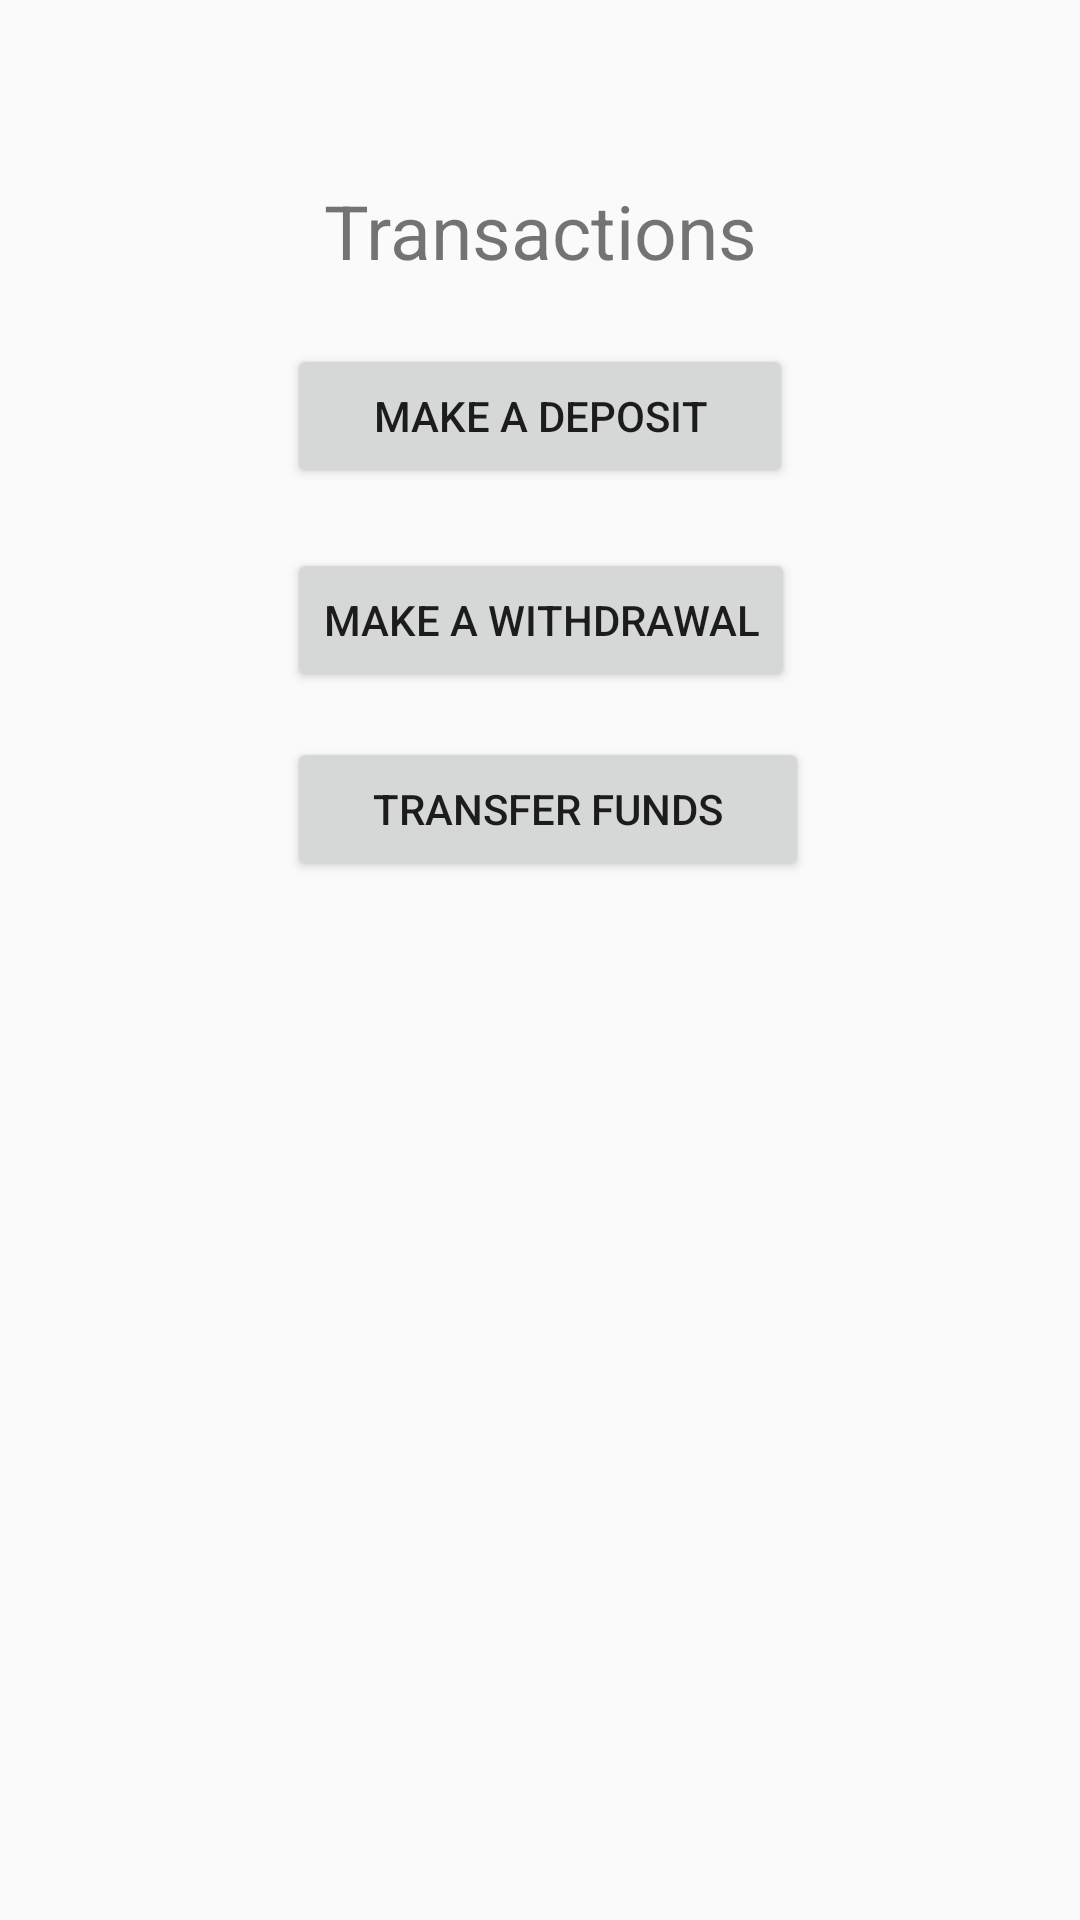

This screen was rendered from an Android layout file. Write that file and the resources it references.
<!-- AndroidManifest.xml: application theme AppTheme -->
<!-- res/layout/activity_customer_interface_transactions.xml -->
<?xml version="1.0" encoding="utf-8"?>
<RelativeLayout xmlns:app="http://schemas.android.com/apk/res-auto"
    xmlns:tools="http://schemas.android.com/tools"
    xmlns:android="http://schemas.android.com/apk/res/android"
    android:layout_width="match_parent"
    android:layout_height="match_parent"
    tools:context="com.bigboibanks.CustomerInterface">

    <TextView
        android:id="@+id/atmTitle"
        android:layout_width="wrap_content"
        android:layout_height="wrap_content"
        android:ems="10"
        android:text="Transactions"
        android:textAlignment="center"
        android:textSize="25sp"
        android:layout_alignParentTop="true"
        android:layout_centerHorizontal="true"
        android:layout_marginTop="60dp" />

    <Button
        android:id="@+id/checkBalance"
        android:layout_width="wrap_content"
        android:layout_height="wrap_content"
        android:text="     Make a deposit     "
        android:layout_below="@+id/atmTitle"
        android:layout_centerHorizontal="true"
        android:layout_marginTop="21dp" />

    <Button
        android:id="@+id/listAccounts"
        android:layout_width="wrap_content"
        android:layout_height="wrap_content"
        android:text="Make a withdrawal"
        android:layout_below="@+id/checkBalance"
        android:layout_alignStart="@+id/checkBalance"
        android:layout_marginTop="20dp" />

    <Button
        android:id="@+id/transactions"
        android:layout_width="wrap_content"
        android:layout_height="wrap_content"
        android:text="     Transfer funds     "
        android:layout_marginTop="15dp"
        android:layout_below="@+id/listAccounts"
        android:layout_alignStart="@+id/listAccounts" />

</RelativeLayout>
<!-- resources referenced by this layout -->
<resources>
  <style name="AppTheme" parent="Theme.AppCompat.Light.DarkActionBar">
          
          <item name="colorPrimary">@color/colorPrimary</item>
          <item name="colorPrimaryDark">@color/colorPrimaryDark</item>
          <item name="colorAccent">@color/colorAccent</item>
      </style>
  <color name="colorPrimary">#3F51B5</color>
  <color name="colorPrimaryDark">#303F9F</color>
  <color name="colorAccent">#FF4081</color>
</resources>
